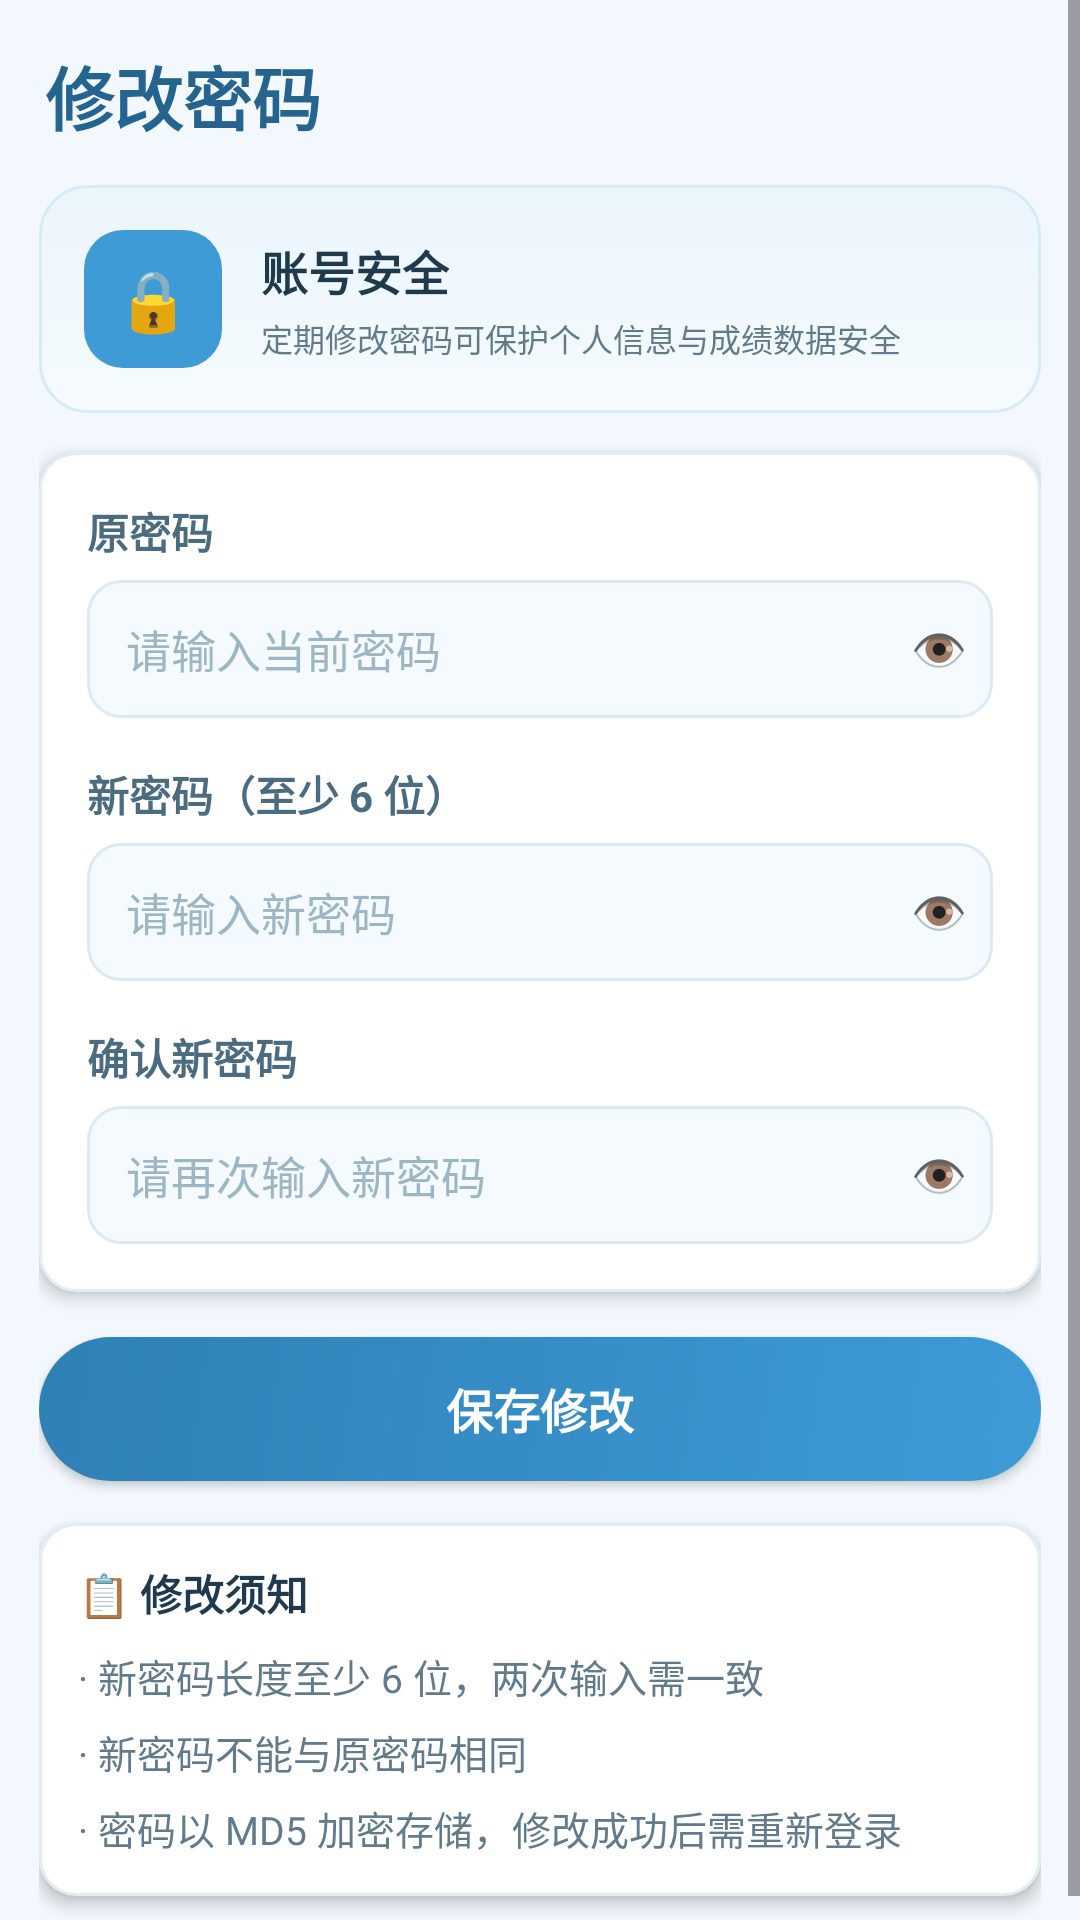

Reconstruct the res/layout file that produces this screen, plus the resources it refers to.
<!-- AndroidManifest.xml: application theme Theme.StudentManagerSystem -->
<!-- res/layout/activity_change_password.xml -->
<?xml version="1.0" encoding="utf-8"?>
<ScrollView xmlns:android="http://schemas.android.com/apk/res/android"
    android:layout_width="match_parent"
    android:layout_height="match_parent"
    android:background="@color/page_bg"
    android:fillViewport="true">

    <LinearLayout
        android:layout_width="match_parent"
        android:layout_height="wrap_content"
        android:orientation="vertical">

        <TextView
            android:layout_width="match_parent"
            android:layout_height="wrap_content"
            android:text="修改密码"
            android:textColor="@color/blue_700"
            android:textSize="23sp"
            android:textStyle="bold"
            android:paddingHorizontal="15dp"
            android:paddingTop="15dp"
            android:paddingBottom="13dp" />

        <LinearLayout
            android:layout_width="match_parent"
            android:layout_height="wrap_content"
            android:orientation="vertical"
            android:paddingHorizontal="13dp">

            
            <LinearLayout
                android:layout_width="match_parent"
                android:layout_height="wrap_content"
                android:orientation="horizontal"
                android:gravity="center_vertical"
                android:background="@drawable/bg_safe_head"
                android:padding="15dp">

                <TextView
                    android:layout_width="46dp"
                    android:layout_height="46dp"
                    android:background="@drawable/bg_icon_blue"
                    android:gravity="center"
                    android:text="🔒"
                    android:textSize="20sp" />

                <LinearLayout
                    android:layout_width="0dp"
                    android:layout_height="wrap_content"
                    android:layout_weight="1"
                    android:orientation="vertical"
                    android:layout_marginStart="13dp">
                    <TextView
                        android:layout_width="wrap_content"
                        android:layout_height="wrap_content"
                        android:text="账号安全"
                        android:textSize="15.5sp"
                        android:textStyle="bold"
                        android:textColor="@color/text_main" />
                    <TextView
                        android:layout_width="match_parent"
                        android:layout_height="wrap_content"
                        android:text="定期修改密码可保护个人信息与成绩数据安全"
                        android:textSize="10.5sp"
                        android:textColor="@color/text_sub"
                        android:layout_marginTop="3dp" />
                </LinearLayout>
            </LinearLayout>

            
            <LinearLayout
                android:layout_width="match_parent"
                android:layout_height="wrap_content"
                android:orientation="vertical"
                android:layout_marginTop="13dp"
                android:background="@drawable/bg_card"
                android:elevation="3dp"
                android:padding="16dp">

                <TextView
                    android:layout_width="wrap_content"
                    android:layout_height="wrap_content"
                    android:text="原密码"
                    android:textSize="14sp"
                    android:textStyle="bold"
                    android:textColor="#4A6B80"
                    android:layout_marginBottom="6dp" />

                <FrameLayout
                    android:layout_width="match_parent"
                    android:layout_height="wrap_content">

                    <EditText
                        android:id="@+id/etOldPwd"
                        android:layout_width="match_parent"
                        android:layout_height="46dp"
                        android:hint="请输入当前密码"
                        android:textColorHint="#9DB6C6"
                        android:textColor="@color/text_main"
                        android:textSize="15sp"
                        android:inputType="textPassword"
                        android:paddingHorizontal="13dp"
                        android:paddingEnd="44dp"
                        android:background="@drawable/bg_pwd_field" />

                    <TextView
                        android:id="@+id/eyeOld"
                        android:layout_width="36dp"
                        android:layout_height="match_parent"
                        android:layout_gravity="end"
                        android:gravity="center"
                        android:text="👁"
                        android:textSize="15sp"
                        android:clickable="true"
                        android:focusable="true" />
                </FrameLayout>

                <TextView
                    android:layout_width="wrap_content"
                    android:layout_height="wrap_content"
                    android:text="新密码（至少 6 位）"
                    android:textSize="14sp"
                    android:textStyle="bold"
                    android:textColor="#4A6B80"
                    android:layout_marginTop="15dp"
                    android:layout_marginBottom="6dp" />

                <FrameLayout
                    android:layout_width="match_parent"
                    android:layout_height="wrap_content">

                    <EditText
                        android:id="@+id/etNewPwd"
                        android:layout_width="match_parent"
                        android:layout_height="46dp"
                        android:hint="请输入新密码"
                        android:textColorHint="#9DB6C6"
                        android:textColor="@color/text_main"
                        android:textSize="15sp"
                        android:inputType="textPassword"
                        android:paddingHorizontal="13dp"
                        android:paddingEnd="44dp"
                        android:background="@drawable/bg_pwd_field" />

                    <TextView
                        android:id="@+id/eyeNew"
                        android:layout_width="36dp"
                        android:layout_height="match_parent"
                        android:layout_gravity="end"
                        android:gravity="center"
                        android:text="👁"
                        android:textSize="15sp"
                        android:clickable="true"
                        android:focusable="true" />
                </FrameLayout>

                <TextView
                    android:layout_width="wrap_content"
                    android:layout_height="wrap_content"
                    android:text="确认新密码"
                    android:textSize="14sp"
                    android:textStyle="bold"
                    android:textColor="#4A6B80"
                    android:layout_marginTop="15dp"
                    android:layout_marginBottom="6dp" />

                <FrameLayout
                    android:layout_width="match_parent"
                    android:layout_height="wrap_content">

                    <EditText
                        android:id="@+id/etConfirmPwd"
                        android:layout_width="match_parent"
                        android:layout_height="46dp"
                        android:hint="请再次输入新密码"
                        android:textColorHint="#9DB6C6"
                        android:textColor="@color/text_main"
                        android:textSize="15sp"
                        android:inputType="textPassword"
                        android:paddingHorizontal="13dp"
                        android:paddingEnd="44dp"
                        android:background="@drawable/bg_pwd_field" />

                    <TextView
                        android:id="@+id/eyeConfirm"
                        android:layout_width="36dp"
                        android:layout_height="match_parent"
                        android:layout_gravity="end"
                        android:gravity="center"
                        android:text="👁"
                        android:textSize="15sp"
                        android:clickable="true"
                        android:focusable="true" />
                </FrameLayout>
            </LinearLayout>

            
            <androidx.appcompat.widget.AppCompatButton
                android:id="@+id/btnSavePwd"
                android:layout_width="match_parent"
                android:layout_height="48dp"
                android:layout_marginTop="15dp"
                android:text="保存修改"
                android:background="@drawable/btn_save_pwd"
                android:textAllCaps="false"
                android:textColor="@color/white"
                android:textSize="15.5sp"
                android:textStyle="bold" />

            
            <LinearLayout
                android:layout_width="match_parent"
                android:layout_height="wrap_content"
                android:orientation="vertical"
                android:layout_marginTop="14dp"
                android:layout_marginBottom="16dp"
                android:background="@drawable/bg_card"
                android:elevation="3dp"
                android:padding="13dp">

                <TextView
                    android:layout_width="wrap_content"
                    android:layout_height="wrap_content"
                    android:text="📋 修改须知"
                    android:textSize="14sp"
                    android:textStyle="bold"
                    android:textColor="@color/text_main"
                    android:layout_marginBottom="8dp" />

                <TextView
                    android:layout_width="match_parent"
                    android:layout_height="wrap_content"
                    android:text="· 新密码长度至少 6 位，两次输入需一致"
                    android:textSize="13sp"
                    android:textColor="@color/text_sub"
                    android:lineSpacingExtra="2dp" />

                <TextView
                    android:layout_width="match_parent"
                    android:layout_height="wrap_content"
                    android:text="· 新密码不能与原密码相同"
                    android:textSize="13sp"
                    android:textColor="@color/text_sub"
                    android:layout_marginTop="6dp" />

                <TextView
                    android:layout_width="match_parent"
                    android:layout_height="wrap_content"
                    android:text="· 密码以 MD5 加密存储，修改成功后需重新登录"
                    android:textSize="13sp"
                    android:textColor="@color/text_sub"
                    android:layout_marginTop="6dp" />
            </LinearLayout>
        </LinearLayout>
    </LinearLayout>
</ScrollView>
<!-- resources referenced by this layout -->
<resources>
  <color name="blue_700">#24648F</color>
  <color name="page_bg">#F2F8FD</color>
  <color name="text_main">#1F3A4D</color>
  <color name="text_sub">#627B8C</color>
  <color name="white">#FFFFFFFF</color>
  <!-- drawable bg_card (drawable) -->
  <?xml version="1.0" encoding="utf-8"?>
  <shape xmlns:android="http://schemas.android.com/apk/res/android"
      android:shape="rectangle">
      <solid android:color="#FFFFFF" />
      <corners android:radius="12dp" />
      <stroke android:width="1dp" android:color="#E1EDF5" />
  </shape>
  <!-- drawable bg_icon_blue (drawable) -->
  <?xml version="1.0" encoding="utf-8"?>
  <shape xmlns:android="http://schemas.android.com/apk/res/android"
      android:shape="rectangle">
      <solid android:color="#3E9BD6" />
      <corners android:radius="13dp" />
  </shape>
  <!-- drawable bg_pwd_field (drawable) -->
  <?xml version="1.0" encoding="utf-8"?>
  <shape xmlns:android="http://schemas.android.com/apk/res/android"
      android:shape="rectangle">
      <solid android:color="#F5FAFE" />
      <corners android:radius="11dp" />
      <stroke android:width="1dp" android:color="#DCEAF5" />
  </shape>
  <!-- drawable bg_safe_head (drawable) -->
  <?xml version="1.0" encoding="utf-8"?>
  <shape xmlns:android="http://schemas.android.com/apk/res/android"
      android:shape="rectangle">
      <gradient
          android:angle="130"
          android:startColor="#EAF5FC"
          android:endColor="#F6FBFE" />
      <corners android:radius="16dp" />
      <stroke android:width="1dp" android:color="#D6EBF8" />
  </shape>
  <!-- drawable btn_save_pwd (drawable) -->
  <?xml version="1.0" encoding="utf-8"?>
  <shape xmlns:android="http://schemas.android.com/apk/res/android"
      android:shape="rectangle">
      <gradient
          android:angle="135"
          android:startColor="#3E9BD6"
          android:endColor="#2F80B5" />
      <corners android:radius="25dp" />
  </shape>
  <style name="Theme.StudentManagerSystem" parent="Base.Theme.StudentManagerSystem" />
  <style name="Base.Theme.StudentManagerSystem" parent="Theme.Material3.Light.NoActionBar">
          <item name="colorPrimary">@color/blue_600</item>
          <item name="colorPrimaryDark">@color/blue_700</item>
          <item name="colorAccent">@color/blue_500</item>
          <item name="android:statusBarColor">@color/blue_700</item>
          <item name="android:windowBackground">@color/page_bg</item>
      </style>
  <color name="blue_600">#2F80B5</color>
  <color name="blue_500">#3E9BD6</color>
</resources>
